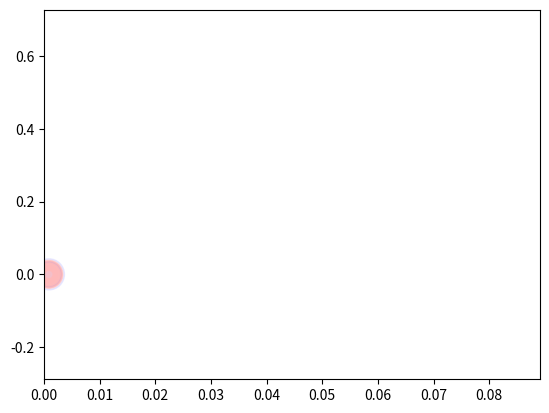

Here is the Python script that generated this plot:
# author: cmelgreen
# date: 9/12/20
#
# written as answer to/based on vishal's codereview question at:
# https://codereview.stackexchange.com/questions/249239/modelling-of-partcle-flow-under-electric-field
#
# particle dispersion model from: 
# electrostatic forces alter particle size distributions in atmospheric dust
# https://acp.copernicus.org/articles/20/3181/2020/
#
# result:
# ~300x speedup from origiinal code

import numpy as np
import scipy.stats as stats
from collections import namedtuple
import matplotlib.pyplot as plt
import matplotlib.animation as animation
import time

# Create Particle Arrays and Environemntal Consts
def NewParticles(mean, sd, alpha, beta, n):
    # Truncate Norm Dist at 0
    diameter = stats.truncnorm((0 - mean) / sd, np.inf, loc=mean, scale=sd).rvs(n)
    charge = np.random.normal(0, alpha, n)

    # Sample from Norm Dist then rescale SD = Beta/D^2
    velocity_0 = np.random.normal(size=n)*(beta/(diameter**2))

    return namedtuple('Particles', 'd ec v0')(diameter, charge, velocity_0)

def NewEnvironment(rf, na, rp, g, el, vh):
    return namedtuple('Environment', 'rf na rp g vh el')(rf, na, rp, g, vh, el)


# Setup DiffEq for Particle motion in given Environment
# Vectorize as much as possible for performance
class ParticleFlow:
    def __init__(self, particles, environment):
        self.p = particles
        self.env = environment

        # Create const horizontal velocity array for vectorization
        # Source model ignores horizontal forces
        self.vh = (np.zeros_like(particles.d) * self.env.vh).T

        # Vertical forces independent of velocity are constant and only need calcuated once
        self.fg = (np.pi * (self.p.d ** 3) * self.env.rp * self.env.g) / 6
        self.fe =  np.pi * (self.p.d ** 2) * self.p.ec * self.env.el
        
    def __call__(self, v):
        # calculate norm of vh and v
        norm_vh_v = np.linalg.norm(np.stack((self.vh, v.T), axis=1), axis=1)

        # Drag Coefficient
        def cd():
            re = (self.env.rf * norm_vh_v * self.p.d) / self.env.na
            return (24 / re) * (1 + 0.15 * (re ** 0.681)) + 0.407 / (1 + (8710 / re))
            
        # Drag
        def fd():
            return - (1 / 8) * (cd() * self.env.rf * np.pi * (self.p.d ** 2) * (v ** 2)) * np.reciprocal(norm_vh_v)
            
        # Return Total Forces
        return (6 / (np.pi * (self.p.d ** 3) * self.env.rp)) * (self.fg + self.fe + fd())
        

def ExplicitEuler(func):
    # Wrap ParticleFlow for Integration
    def f(v, dt):
        return v + func(v) * dt
    return f

def Integrate(method, v0, tMin, tMax, n):
    dt = (tMax - tMin)/(n-1)
    v = np.zeros((int((tMax - tMin) / dt), n))
    v[0] = v0

    # Calculate Integral
    for i in range(1, len(v)):
        v[i] = method(v[i - 1], dt)

    return v

# Used solved velocities to create array of Particle positions over time
def PositionOverTime(vv, vh, tMin, tMax):
    p = np.zeros((*vv.shape, 2))
    dt = (tMax - tMin) / (len(vv) - 1)

    # P = P + V * dT 
    for i in range(1, len(p)):
        p[i, :, 0] = p[i-1, :, 0] + vh*dt
        p[i, :, 1] = p[i-1, :, 1] + vv[i-1]*dt

    return p


def GeneratePoints():
    # Bunch of constants that could be passed in as tuples but hardcoded for example
    (rf, na, rp, g, el, vh) = (1.18, 1.5*1e-05, 2600, 9.8, 1e05, 4.95)
    (da, sd, alpha, beta, nop) = (132 * 1e-06, 45 * 1e-06, 1.4 * 1e-06, 11000 * 1e-12, 100)
    (tmin, tmax) = (1e-06, 18e-03)

    # Time Setup and Euler Method
    start = time.time()

    # Create Environment and Particle Arrays
    e = NewEnvironment(rf, na, rp, g, el, vh)
    p = NewParticles(da, sd, alpha, beta, nop)

    # Run Euler Method
    vv = Integrate(ExplicitEuler(ParticleFlow(p, e)), p.v0, tmin, tmax, nop)

    end = time.time()
    print("Ran in: ", end - start)

    return PositionOverTime(vv, np.ones(nop) * e.vh, tmin, tmax), p.d, p.ec

# Plot the points with diameter and charge visualized
def Plot(p, d, c):
    frames = 99
    interval = 65
    scale = 1.7e6
    alpha = .67

    def init():
        return scatter,

    def animate(i):
        X = np.c_[p[i, :, 0], p[i, :, 1]]
        scatter.set_offsets(X)
        return scatter,

    # Scale marker size array once instead of recalculaing for each frame
    s = (d * scale)
    
    # Setup figure and axes
    fig = plt.figure()
    ax = plt.axes(
        xlim=(p[0, :, 0].min(), p[-1, :, 0].max()),
        ylim=(p[-1, :, 1].min(), p[-1, :, 1].max())
    )
    scatter = ax.scatter(p[1, :, 0], p[1, :, 1], c=c, cmap='bwr', s=s, alpha=alpha)

    # Start animation and display
    _ = animation.FuncAnimation(fig, animate, init_func=init, frames=frames, interval=interval, blit=True, repeat=False)
    plt.show()

# Run
if __name__ == "__main__":
    Plot(*GeneratePoints())